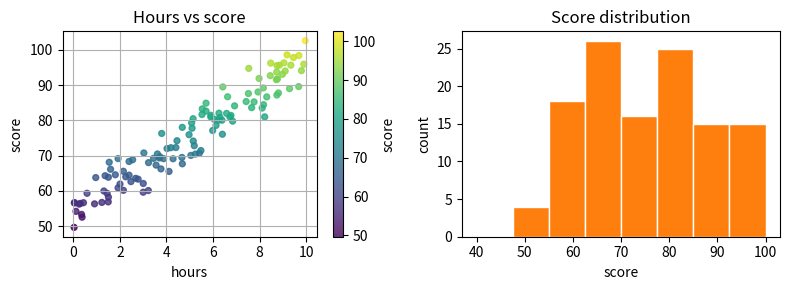

Write Python code to recreate this figure.
# 用固定随机种子生成学习时长与分数，画散点图与分数直方图。
import matplotlib
matplotlib.use("Agg")
import matplotlib.pyplot as plt
import numpy as np


rng = np.random.default_rng(7)
hours = rng.uniform(0.0, 10.0, 120)
scores = 55.0 + 4.2 * hours + rng.normal(0.0, 4.0, 120)
fig, (left, right) = plt.subplots(1, 2, figsize=(8, 3), dpi=100)
points = left.scatter(hours, scores, s=18, c=scores, cmap="viridis",
                      alpha=0.8)
left.set_title("Hours vs score")
left.set_xlabel("hours")
left.set_ylabel("score")
left.grid(True)
fig.colorbar(points, ax=left, label="score")
counts, edges, _ = right.hist(scores, bins=8, range=(40.0, 100.0),
                              color="tab:orange", edgecolor="white")
right.set_title("Score distribution")
right.set_xlabel("score")
right.set_ylabel("count")
fig.tight_layout()
fig.savefig("out_plot_scatter.png")
print("points:", len(hours))
print("collections:", len(left.collections))
print("counts:", counts.astype(int).tolist())
print("edges:", np.round(edges, 1).tolist())
print("bins total:", int(counts.sum()))
plt.close(fig)
